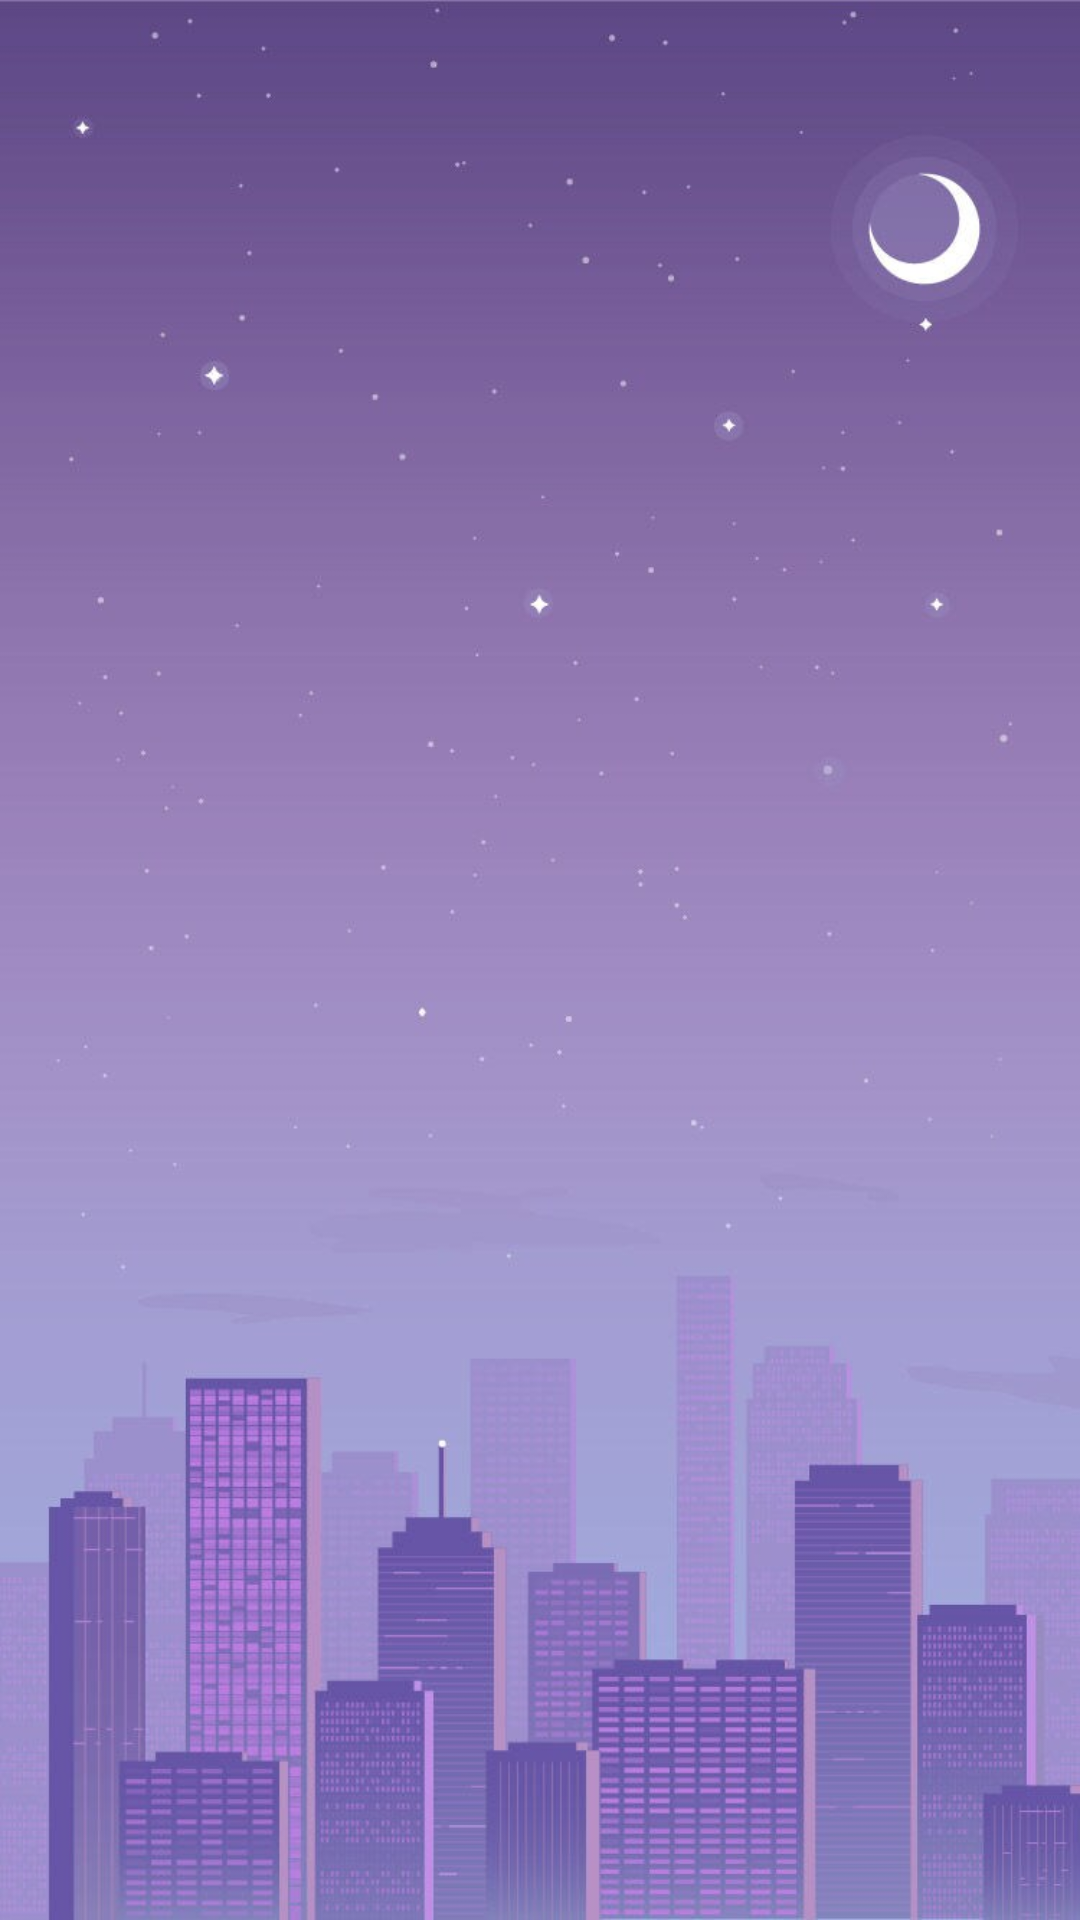

The Android layout XML behind this screen, and the referenced resources:
<!-- AndroidManifest.xml: application theme AppTheme -->
<!-- res/layout/activity_main.xml -->
<?xml version="1.0" encoding="utf-8"?>

<LinearLayout xmlns:android="http://schemas.android.com/apk/res/android"
    xmlns:app="http://schemas.android.com/apk/res-auto"
    xmlns:tools="http://schemas.android.com/tools"
    android:layout_width="match_parent"
    android:layout_height="match_parent"
    android:textColor="#ffffff"
    android:textSize="30sp"
    android:font="@font/pop"
    tools:context=".MainActivity">

    <ListView
        android:id="@+id/list_view"
        android:layout_width="match_parent"
        android:layout_height="match_parent"
        android:background="@drawable/g"
        android:padding="7dp"
        android:font="@font/pop"
        android:textSize="30sp"
        android:minHeight="40dp">
 </ListView>


</LinearLayout>
<!-- resources referenced by this layout -->
<resources>
  <!-- drawable g: jpg bitmap (drawable, 63982 bytes) -->
  <style name="AppTheme" parent="Theme.AppCompat.Light.NoActionBar">
          
          <item name="colorPrimary">#6a528e</item>
          <item name="colorPrimaryDark">#6a528e</item>
          <item name="colorAccent">#6a528e</item>
      </style>
</resources>
